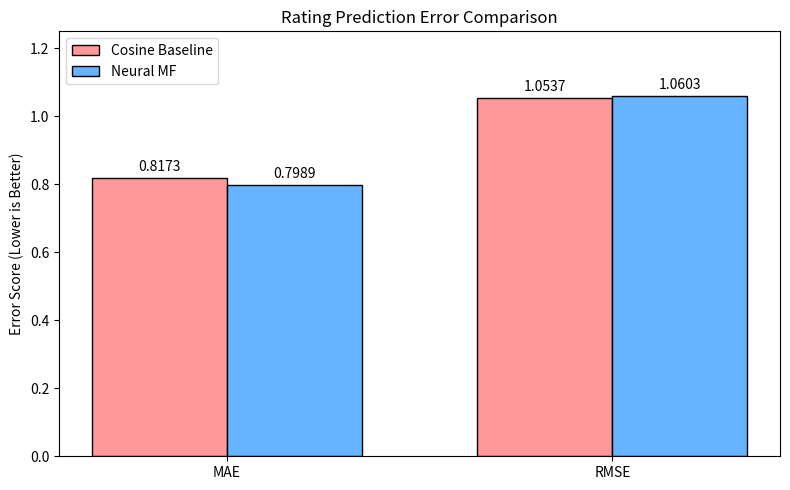
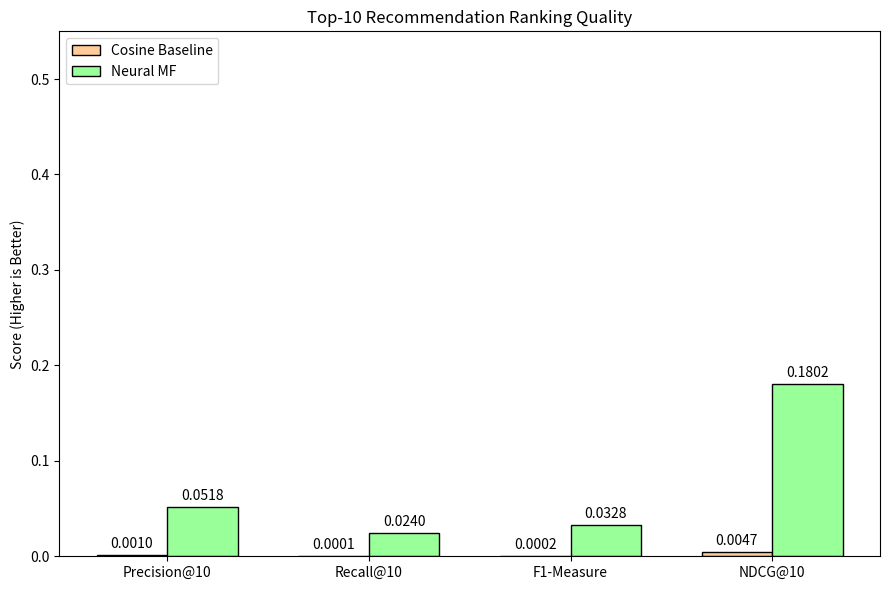

Here is the Python script that generated these plots, in order:
import matplotlib.pyplot as plt
import numpy as np
import os

def generate_comparison_plots():
    # Ensure images directory exists
    os.makedirs('images', exist_ok=True)

    # 1. Rating Accuracy Plot (MAE & RMSE)
    labels = ['MAE', 'RMSE']
    baseline_scores = [0.8173, 1.0537]
    neural_scores = [0.7989, 1.0603]

    x = np.arange(len(labels))
    width = 0.35

    fig, ax = plt.subplots(figsize=(8, 5))
    rects1 = ax.bar(x - width/2, baseline_scores, width, label='Cosine Baseline', color='#ff9999', edgecolor='black')
    rects2 = ax.bar(x + width/2, neural_scores, width, label='Neural MF', color='#66b3ff', edgecolor='black')

    ax.set_ylabel('Error Score (Lower is Better)')
    ax.set_title('Rating Prediction Error Comparison')
    ax.set_xticks(x)
    ax.set_xticklabels(labels)
    ax.legend()
    ax.set_ylim(0, 1.25)

    # Attach labels
    def autolabel(rects):
        for rect in rects:
            height = rect.get_height()
            ax.annotate(f'{height:.4f}',
                        xy=(rect.get_x() + rect.get_width() / 2, height),
                        xytext=(0, 3), 
                        textcoords="offset points",
                        ha='center', va='bottom', fontsize=10)

    autolabel(rects1)
    autolabel(rects2)

    fig.tight_layout()
    plt.savefig('images/accuracy_comparison.png', dpi=300)
    plt.close()
    print("Generated: images/accuracy_comparison.png")

    # 2. Ranking Metrics Plot
    labels = ['Precision@10', 'Recall@10', 'F1-Measure', 'NDCG@10']
    baseline_ranking = [0.0010, 0.0001, 0.0002, 0.0047]
    neural_ranking = [0.0518, 0.0240, 0.0328, 0.1802]

    x = np.arange(len(labels))

    fig, ax = plt.subplots(figsize=(9, 6))
    rects1 = ax.bar(x - width/2, baseline_ranking, width, label='Cosine Baseline', color='#ffcc99', edgecolor='black')
    rects2 = ax.bar(x + width/2, neural_ranking, width, label='Neural MF', color='#99ff99', edgecolor='black')

    ax.set_ylabel('Score (Higher is Better)')
    ax.set_title('Top-10 Recommendation Ranking Quality')
    ax.set_xticks(x)
    ax.set_xticklabels(labels)
    ax.legend(loc='upper left')
    ax.set_ylim(0, 0.55)

    autolabel(rects1)
    autolabel(rects2)

    fig.tight_layout()
    plt.savefig('images/ranking_comparison.png', dpi=300)
    plt.close()
    print("Generated: images/ranking_comparison.png")

if __name__ == '__main__':
    generate_comparison_plots()
